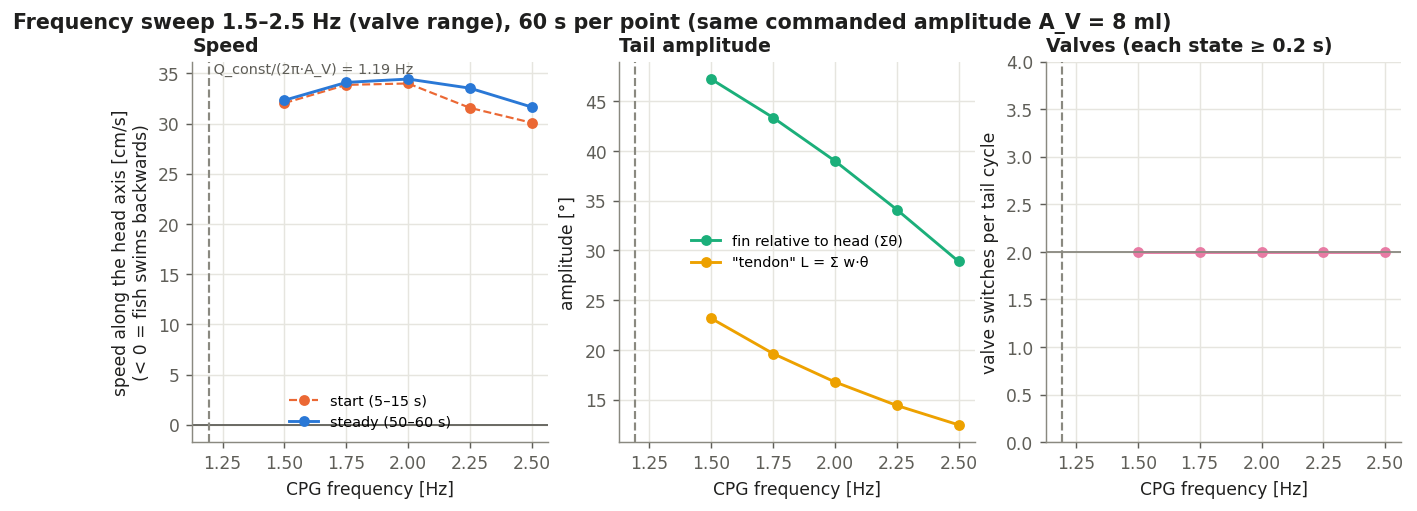

Data behind this chart, as committed beside it:
freq_Hz, speed_50_60s_cm_s, speed_5_15s_cm_s, heading_change_deg, fin_amp_deg, L_amp_deg, valve_switches_per_cycle
1.5, 32.32, 32.03, 0.6301, 47.24, 23.18, 2.002
1.75, 34.09, 33.85, 1.139, 43.37, 19.64, 2.002
2, 34.43, 33.99, 0.07802, 39.01, 16.78, 2.002
2.25, 33.52, 31.56, 2.787, 34.12, 14.41, 2.002
2.5, 31.64, 30.08, 1.268, 28.9, 12.46, 2.002
